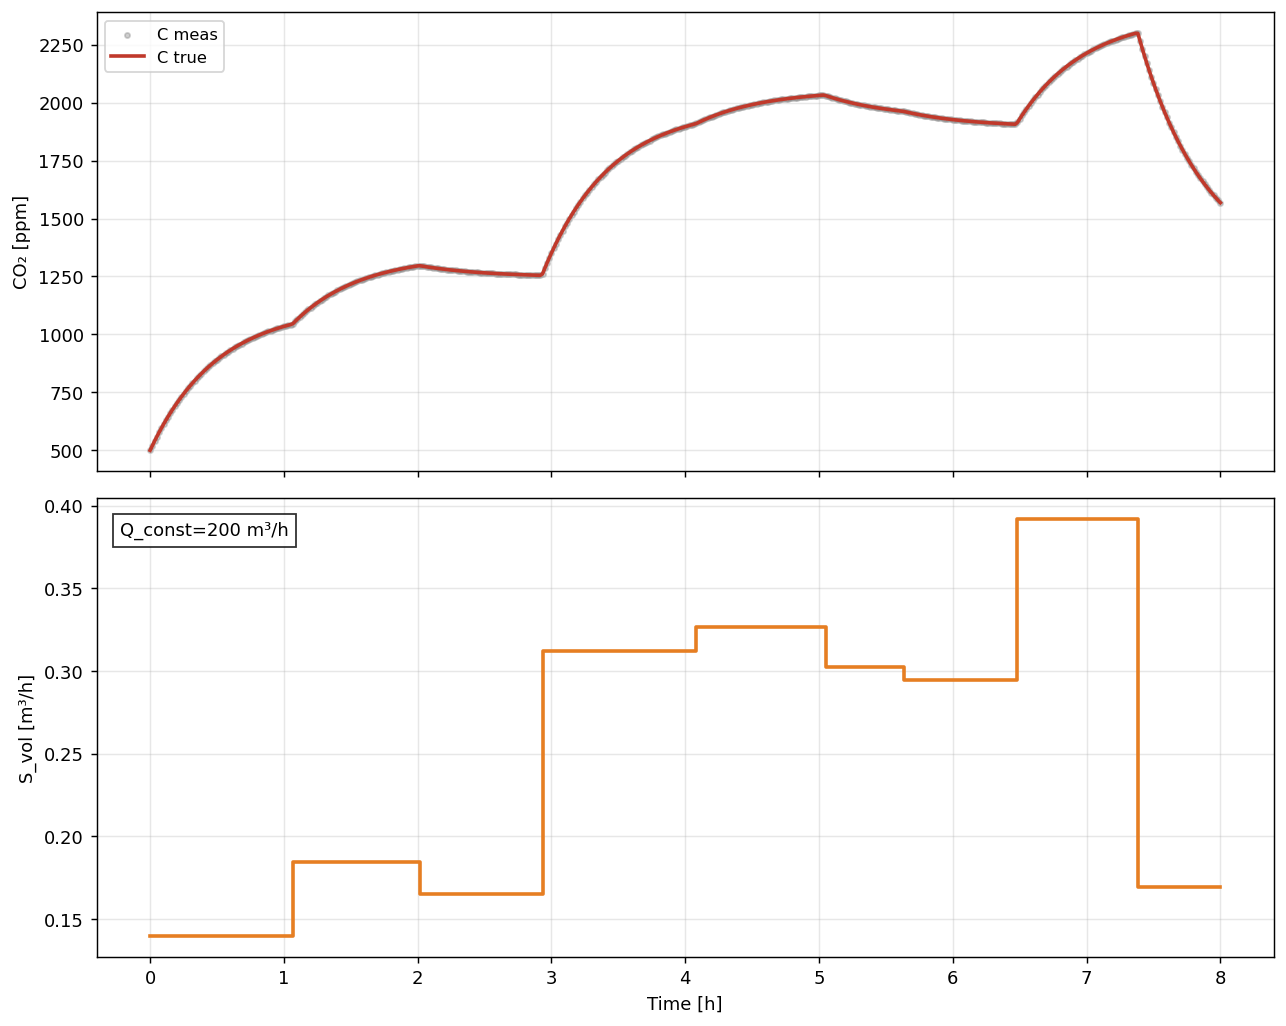

Source data for this figure (header and first rows):
t_hours, C_true_ppm, C_meas_ppm, Q_true, S_true
0.0, 500.0, 500.0, 200.0, 139665
0.01667, 520.3, 520.3, 200.0, 139665
0.03333, 539.9, 539.9, 200.0, 139665
0.05, 558.8, 558.8, 200.0, 139665
0.06667, 577.2, 577.2, 200.0, 139665
0.08333, 594.9, 594.9, 200.0, 139665
0.1, 612.1, 612.1, 200.0, 139665
0.1167, 628.7, 628.7, 200.0, 139665
0.1333, 644.7, 644.7, 200.0, 139665
0.15, 660.3, 660.3, 200.0, 139665
0.1667, 675.3, 675.3, 200.0, 139665
0.1833, 689.8, 689.8, 200.0, 139665
0.2, 703.8, 703.8, 200.0, 139665
0.2167, 717.4, 717.4, 200.0, 139665
0.2333, 730.6, 730.6, 200.0, 139665
0.25, 743.3, 743.3, 200.0, 139665
0.2667, 755.6, 755.6, 200.0, 139665
0.2833, 767.5, 767.5, 200.0, 139665
0.3, 779, 779, 200.0, 139665
0.3167, 790.1, 790.1, 200.0, 139665
0.3333, 800.9, 800.9, 200.0, 139665
0.35, 811.3, 811.3, 200.0, 139665
0.3667, 821.3, 821.3, 200.0, 139665
0.3833, 831.1, 831.1, 200.0, 139665
0.4, 840.5, 840.5, 200.0, 139665
0.4167, 849.6, 849.6, 200.0, 139665
0.4333, 858.4, 858.4, 200.0, 139665
0.45, 866.9, 866.9, 200.0, 139665
0.4667, 875.2, 875.2, 200.0, 139665
0.4833, 883.1, 883.1, 200.0, 139665
0.5, 890.9, 890.9, 200.0, 139665
0.5167, 898.3, 898.3, 200.0, 139665
0.5333, 905.5, 905.5, 200.0, 139665
0.55, 912.5, 912.5, 200.0, 139665
0.5667, 919.3, 919.3, 200.0, 139665
0.5833, 925.8, 925.8, 200.0, 139665
0.6, 932.1, 932.1, 200.0, 139665
0.6167, 938.2, 938.2, 200.0, 139665
0.6333, 944.1, 944.1, 200.0, 139665
0.65, 949.8, 949.8, 200.0, 139665
0.6667, 955.3, 955.3, 200.0, 139665
0.6833, 960.7, 960.7, 200.0, 139665
0.7, 965.8, 965.8, 200.0, 139665
0.7167, 970.8, 970.8, 200.0, 139665
0.7333, 975.7, 975.7, 200.0, 139665
0.75, 980.4, 980.4, 200.0, 139665
0.7667, 984.9, 984.9, 200.0, 139665
0.7833, 989.3, 989.3, 200.0, 139665
0.8, 993.5, 993.5, 200.0, 139665
0.8167, 997.6, 997.6, 200.0, 139665
0.8333, 1002, 1002, 200.0, 139665
0.85, 1005, 1005, 200.0, 139665
0.8667, 1009, 1009, 200.0, 139665
0.8833, 1013, 1013, 200.0, 139665
0.9, 1016, 1016, 200.0, 139665
0.9167, 1019, 1019, 200.0, 139665
0.9333, 1023, 1023, 200.0, 139665
0.95, 1026, 1026, 200.0, 139665
0.9667, 1029, 1029, 200.0, 139665
0.9833, 1032, 1032, 200.0, 139665
... 421 more rows
